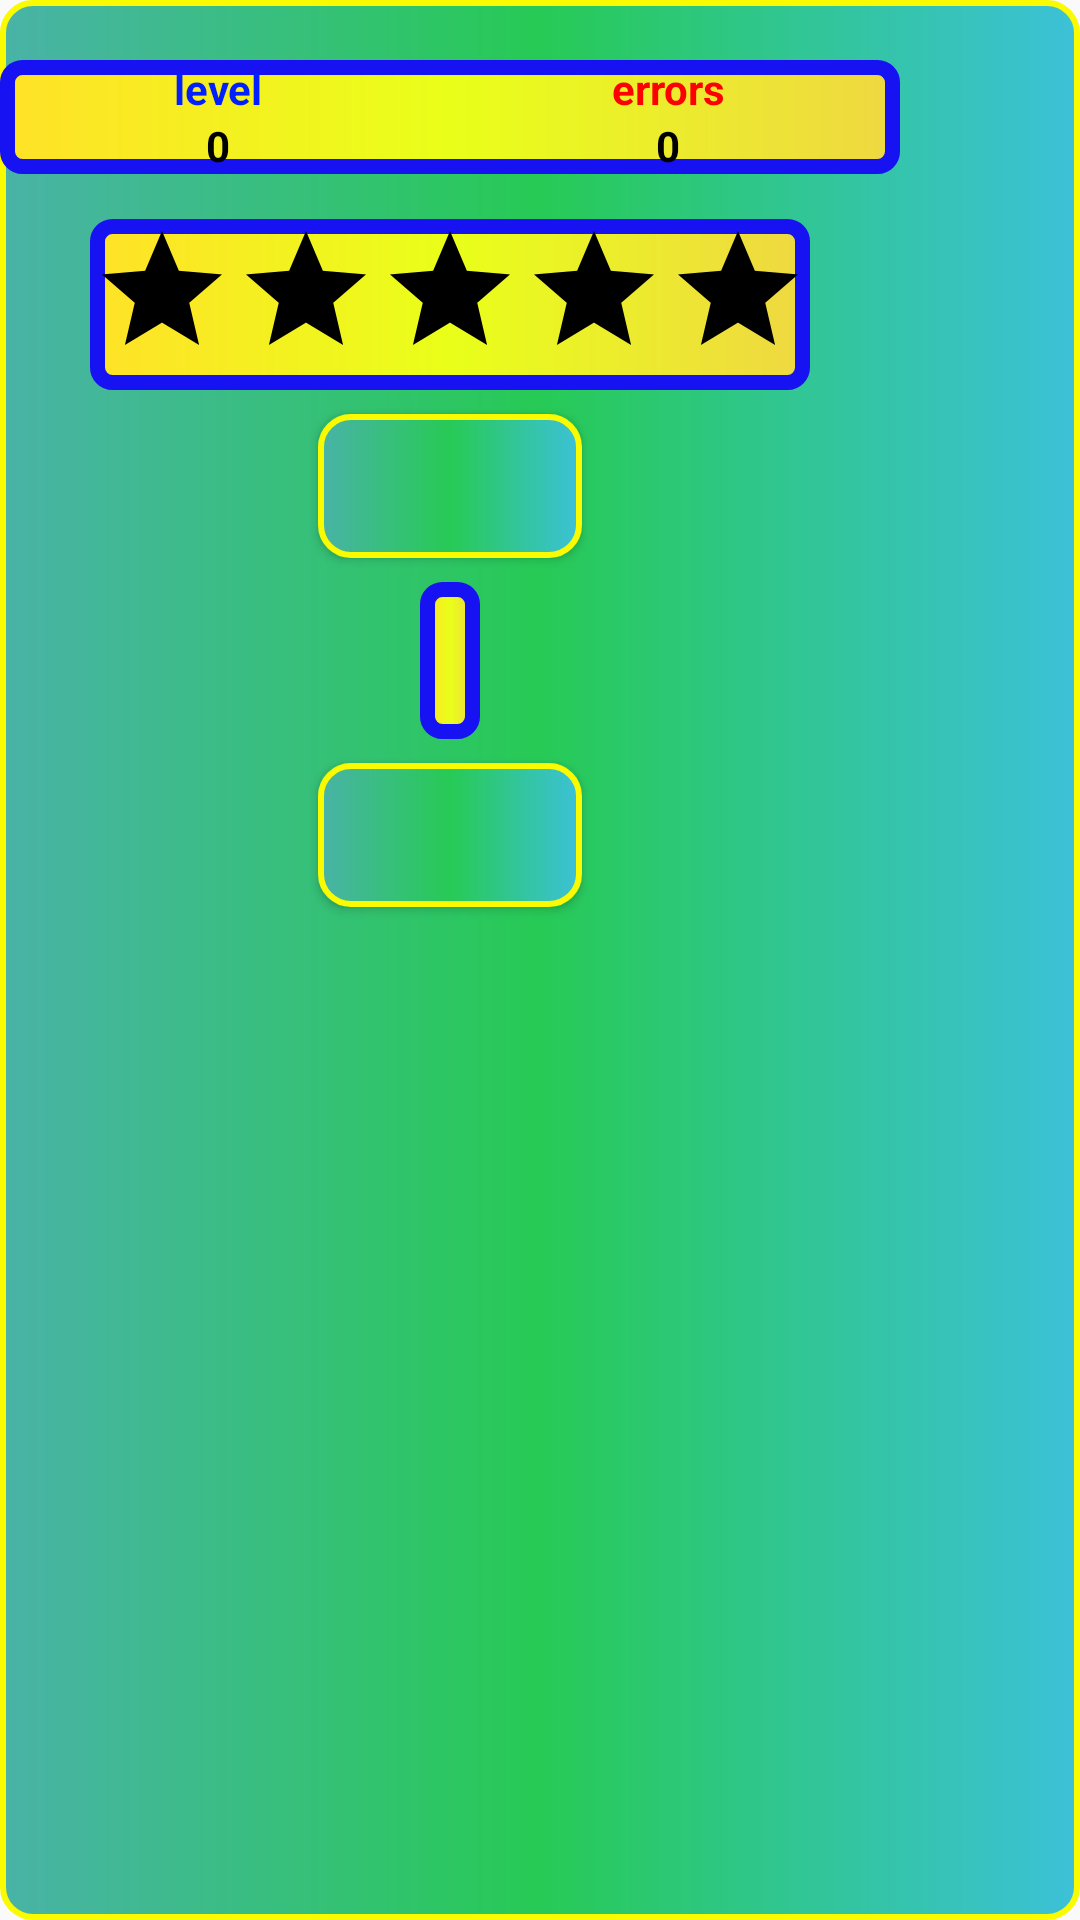

Write the Android layout XML for this screen, with the resource values it uses.
<!-- AndroidManifest.xml: application theme AppTheme -->
<!-- res/layout/status.xml -->
<?xml version="1.0" encoding="utf-8"?>
<LinearLayout xmlns:android="http://schemas.android.com/apk/res/android"
    xmlns:app="http://schemas.android.com/apk/res-auto"
    xmlns:tools="http://schemas.android.com/tools"
    android:layout_width="wrap_content"
    android:layout_height="wrap_content"
    android:background="@drawable/gradiente4"
    android:backgroundTintMode="add"
    android:paddingTop="20dp">

    <androidx.constraintlayout.widget.ConstraintLayout
        android:layout_width="300dp"
        android:layout_height="380dp"
        android:backgroundTintMode="add"
        android:baselineAligned="false">

        <androidx.constraintlayout.widget.Guideline
            android:id="@+id/guideline10"
            android:layout_width="wrap_content"
            android:layout_height="wrap_content"
            android:orientation="vertical"
            app:layout_constraintGuide_percent="0.5" />

        <Button
            android:id="@+id/StatusButton"
            android:layout_width="wrap_content"
            android:layout_height="wrap_content"
            android:layout_marginTop="8dp"
            android:background="@drawable/gradiente4"
            android:paddingLeft="20dp"
            android:paddingRight="20dp"
            android:textAlignment="center"
            android:textAppearance="@style/TextAppearance.AppCompat.Body1"
            android:textColor="@color/textmenucolor"
            android:textSize="12sp"
            android:textStyle="bold"
            app:layout_constraintEnd_toEndOf="parent"
            app:layout_constraintStart_toStartOf="parent"
            app:layout_constraintTop_toBottomOf="@+id/ratingLevelId"
            tools:ignore="SpeakableTextPresentCheck" />

        <LinearLayout
            android:id="@+id/ScoreLayout"
            android:layout_width="0dp"
            android:layout_height="wrap_content"
            android:background="@drawable/gradiente"
            android:gravity="center"
            app:layout_constraintEnd_toEndOf="parent"
            app:layout_constraintStart_toStartOf="parent"
            app:layout_constraintTop_toTopOf="parent">

            <LinearLayout
                android:layout_width="wrap_content"
                android:layout_height="match_parent"
                android:layout_weight="2"
                android:gravity="center"
                android:orientation="vertical">

                <TextView
                    android:id="@+id/TotalIndicator"
                    android:layout_width="wrap_content"
                    android:layout_height="wrap_content"
                    android:layout_gravity="center"
                    android:layout_weight="1"
                    android:foregroundGravity="center"
                    android:gravity="center"
                    android:text="@string/level"
                    android:textColor="@color/spinnertextcolor"
                    android:textSize="14sp"
                    android:textStyle="bold"
                    app:layout_constraintTop_toTopOf="parent" />

                <TextView
                    android:id="@+id/LevelstatusSituation"
                    android:layout_width="wrap_content"
                    android:layout_height="wrap_content"
                    android:layout_gravity="center"
                    android:layout_weight="1"
                    android:foregroundGravity="center"
                    android:gravity="center"
                    android:text="0"
                    android:textColor="@color/design_default_color_on_secondary"
                    android:textStyle="bold"
                    app:layout_constraintTop_toTopOf="parent" />
            </LinearLayout>

            <LinearLayout
                android:layout_width="wrap_content"
                android:layout_height="match_parent"
                android:layout_weight="2"
                android:orientation="vertical">

                <TextView
                    android:id="@+id/textView18"
                    android:layout_width="wrap_content"
                    android:layout_height="wrap_content"
                    android:layout_gravity="center"
                    android:layout_weight="1"
                    android:foregroundGravity="center"
                    android:gravity="center"
                    android:text="@string/erros"
                    android:textColor="@color/errorcolor"
                    android:textSize="14sp"
                    android:textStyle="bold" />

                <TextView
                    android:id="@+id/ErrorCountSituation"
                    android:layout_width="wrap_content"
                    android:layout_height="wrap_content"
                    android:layout_gravity="center"
                    android:layout_weight="1"
                    android:foregroundGravity="center"
                    android:gravity="center"
                    android:text="0"
                    android:textColor="@color/design_default_color_on_secondary"
                    android:textStyle="bold" />
            </LinearLayout>

        </LinearLayout>

        <TextView
            android:id="@+id/StatusText"
            android:layout_width="wrap_content"
            android:layout_height="wrap_content"
            android:layout_marginTop="8dp"
            android:background="@drawable/gradiente"
            android:fontFamily="sans-serif"
            android:padding="10dp"
            android:textAlignment="center"
            android:textAllCaps="true"
            android:textColor="@color/errorcolor"
            android:textSize="24sp"
            android:textStyle="bold|italic"
            app:layout_constraintEnd_toEndOf="parent"
            app:layout_constraintStart_toStartOf="parent"
            app:layout_constraintTop_toBottomOf="@+id/StatusButton" />

        <Button
            android:id="@+id/timeSlaping"
            android:layout_width="wrap_content"
            android:layout_height="wrap_content"
            android:layout_marginTop="8dp"
            android:background="@drawable/gradiente4"
            android:paddingLeft="20dp"
            android:paddingRight="20dp"
            android:textAlignment="center"
            android:textAppearance="@style/TextAppearance.AppCompat.Body1"
            android:textColor="@color/textmenucolor"
            android:textSize="12sp"
            android:textStyle="bold"
            app:layout_constraintEnd_toEndOf="parent"
            app:layout_constraintStart_toStartOf="parent"
            app:layout_constraintTop_toBottomOf="@+id/StatusText"
            tools:ignore="SpeakableTextPresentCheck" />

        <RatingBar
            android:id="@+id/ratingLevelId"

            style="@style/Widget.AppCompat.RatingBar"
            android:layout_width="wrap_content"

            android:layout_height="wrap_content"
            android:layout_marginTop="15dp"
            android:background="@drawable/gradiente"
            android:isIndicator="true"
            android:max="5"
            android:numStars="5"
            android:progressBackgroundTint="@color/btnTextColor"
            android:progressTint="@color/spinnertextcolor"
            app:layout_constraintEnd_toEndOf="parent"
            app:layout_constraintStart_toStartOf="parent"
            app:layout_constraintTop_toBottomOf="@+id/ScoreLayout" />

    </androidx.constraintlayout.widget.ConstraintLayout>

</LinearLayout>
<!-- resources referenced by this layout -->
<resources>
  <color name="btnTextColor">#000000</color>
  <color name="errorcolor">#FF0000</color>
  <color name="spinnertextcolor">#021FFE</color>
  <color name="textmenucolor">#FFFFFF</color>
  <!-- drawable gradiente (drawable) -->
  <?xml version="1.0" encoding="utf-8"?>
  <shape xmlns:android="http://schemas.android.com/apk/res/android" android:shape="rectangle" >
  
      <gradient
          android:gradientRadius="280dp"
          android:endColor="#EFD841"
          android:centerColor="#E9FF19"
          android:startColor="#FFE227"
          android:type="linear" />
  
      <stroke android:width="5dp" android:color="#1612F1"/>
  
      <corners
          android:radius="5dp"/>
  
  </shape>
  <!-- drawable gradiente4 (drawable) -->
  <?xml version="1.0" encoding="utf-8"?>
  <shape xmlns:android="http://schemas.android.com/apk/res/android" android:shape="rectangle" >
  
      <gradient
  
          android:endColor="#3CC1D8"
          android:centerColor="#27CA55"
          android:startColor="#49B3A7"
          android:type="linear"
          />
      <stroke android:width="2dp" android:color="#FAFA00"/>
  
  
      <corners
          android:radius="10dp"/>
  
  </shape>
  <string name="erros">errors</string>
  <string name="level">level</string>
  <style name="AppTheme" parent="Theme.AppCompat.Light.DarkActionBar">
          
          <item name="colorPrimary">@color/colorPrimary</item>
          <item name="colorPrimaryDark">@color/colorPrimaryDark</item>
          <item name="colorAccent">@color/colorAccent</item>
      </style>
  <color name="colorPrimary">#6200EE</color>
  <color name="colorPrimaryDark">#3700B3</color>
  <color name="colorAccent">#03DAC5</color>
</resources>
